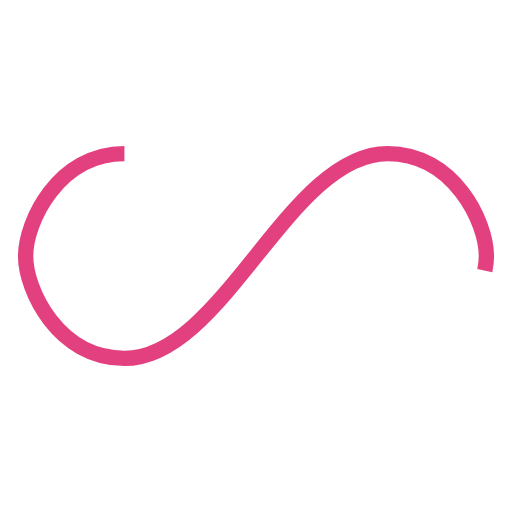
t = 0.00 s
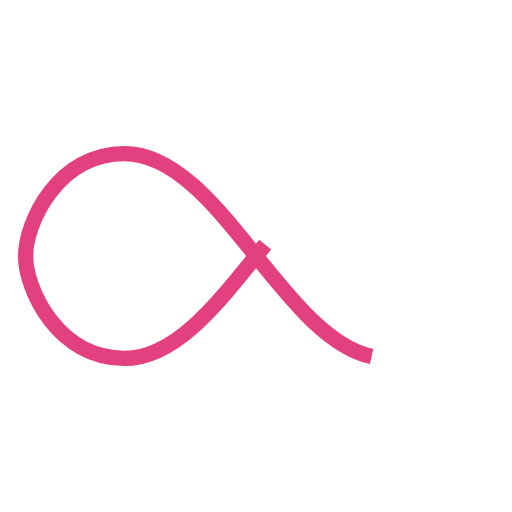
t = 0.50 s
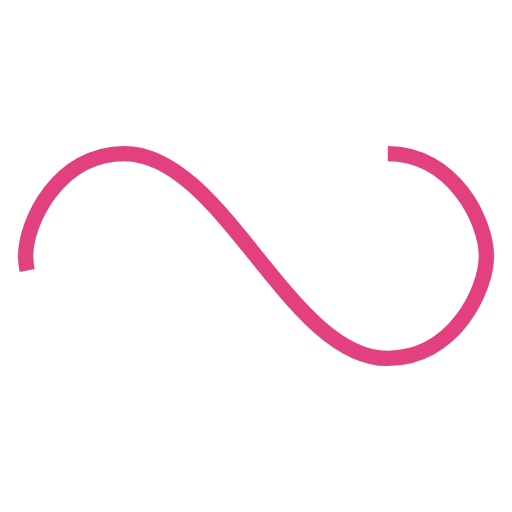
t = 1.00 s
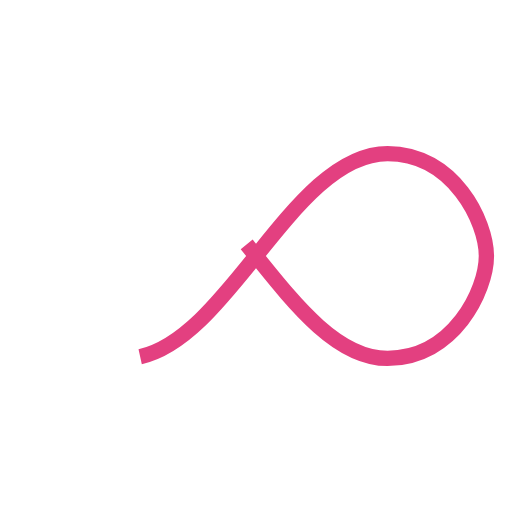
t = 1.50 s

The animated SVG that drew these frames (rendered in a browser with its animation timeline set to each time). Animation: 1 SMIL element (animate=1); one cycle of 2.00 s, repeats indefinitely.

<svg width="102px"  height="102px"  xmlns="http://www.w3.org/2000/svg" viewBox="0 0 100 100" preserveAspectRatio="xMidYMid" class="lds-infinity" style="background: none;"><path fill="none" ng-attr-stroke="{{config.stroke}}" ng-attr-stroke-width="{{config.width}}" ng-attr-stroke-dasharray="{{config.dasharray}}" d="M24.3,30C11.4,30,5,43.3,5,50s6.4,20,19.3,20c19.3,0,32.1-40,51.4-40 C88.6,30,95,43.3,95,50s-6.4,20-19.3,20C56.4,70,43.6,30,24.3,30z" stroke="#e34080" stroke-width="3" stroke-dasharray="161.65102478027345 94.9379034423828"><animate attributeName="stroke-dashoffset" calcMode="linear" values="0;256.58892822265625" keyTimes="0;1" dur="2" begin="0s" repeatCount="indefinite"></animate></path></svg>